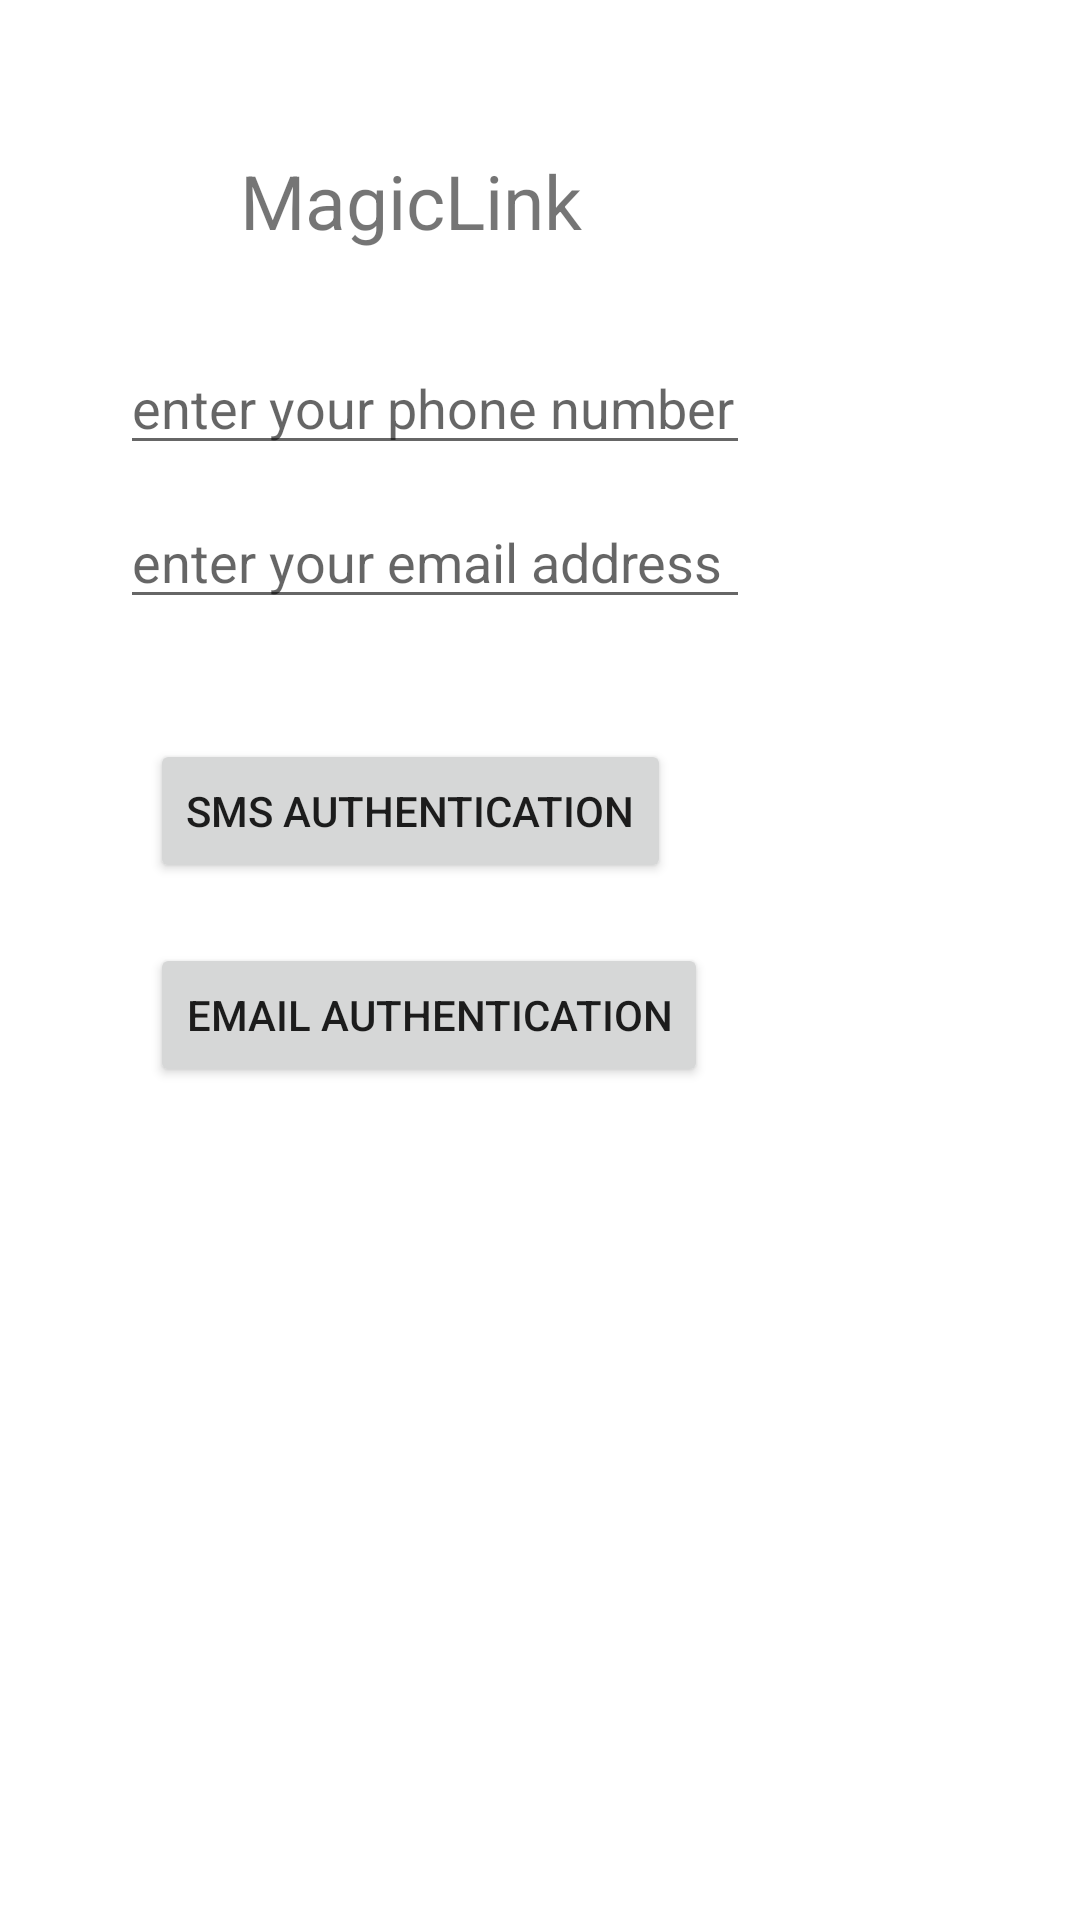

The Android layout XML behind this screen, and the referenced resources:
<!-- AndroidManifest.xml: application theme Theme.MagikLink -->
<!-- res/layout/activity_main.xml -->
<?xml version="1.0" encoding="utf-8"?>

<LinearLayout
    xmlns:android="http://schemas.android.com/apk/res/android"
    xmlns:tools="http://schemas.android.com/tools"
    android:layout_width="match_parent"
    android:layout_height="match_parent"
    android:orientation="vertical"
    tools:context=".MainActivity">

    <TextView
        android:layout_width="wrap_content"
        android:layout_height="wrap_content"
        android:textSize="25sp"
        android:textAlignment="center"
        android:text="MagicLink"
        android:layout_marginRight="30dp"
        android:layout_marginLeft="80dp"
        android:layout_marginTop="50dp"
        />

    <EditText
        android:layout_marginTop="30dp"
        android:id="@+id/editTextPhone"
        android:layout_width="wrap_content"
        android:layout_height="wrap_content"
        android:hint="enter your phone number"
        android:ems="10"
        android:inputType="phone"
        android:layout_marginRight="20dp"
        android:layout_marginLeft="40dp"
        />

    <EditText
        android:layout_marginTop="10dp"
        android:id="@+id/editTextTextEmailAddress"
        android:layout_width="wrap_content"
        android:layout_height="wrap_content"
        android:ems="10"
        android:hint="enter your email address"
        android:inputType="textEmailAddress"
        android:layout_marginRight="20dp"
        android:layout_marginLeft="40dp"/>

    <Button
        android:id="@+id/smsbtn"
        android:layout_width="wrap_content"
        android:layout_height="wrap_content"
        android:text="SMS authentication"
        android:layout_marginRight="30dp"
        android:layout_marginLeft="50dp"
        android:layout_marginTop="40dp"
        android:onClick="smsAuthtentication"/>

    <Button
        android:layout_marginTop="20dp"
        android:id="@+id/emailbtn"
        android:layout_width="wrap_content"
        android:layout_height="wrap_content"
        android:text="email authentication"
        android:layout_marginRight="30dp"
        android:layout_marginLeft="50dp"
        android:onClick="emailAuthentication"/>
</LinearLayout>
<!-- resources referenced by this layout -->
<resources>
  <style name="Theme.MagikLink" parent="Theme.MaterialComponents.DayNight.DarkActionBar">
          
          <item name="colorPrimary">@color/purple_500</item>
          <item name="colorPrimaryVariant">@color/purple_700</item>
          <item name="colorOnPrimary">@color/white</item>
          
          <item name="colorSecondary">@color/teal_200</item>
          <item name="colorSecondaryVariant">@color/teal_700</item>
          <item name="colorOnSecondary">@color/black</item>
          
          <item name="android:statusBarColor" tools:targetApi="l">?attr/colorPrimaryVariant</item>
          
      </style>
  <!-- not gathered from this repository: default colours our renderer supplied (Android Studio template values) -->
  <color name="purple_500">#FF6200EE</color>
  <color name="purple_700">#FF3700B3</color>
  <color name="teal_200">#FF03DAC5</color>
  <color name="teal_700">#FF018786</color>
  <color name="black">#FF000000</color>
  <color name="white">#FFFFFFFF</color>
</resources>
